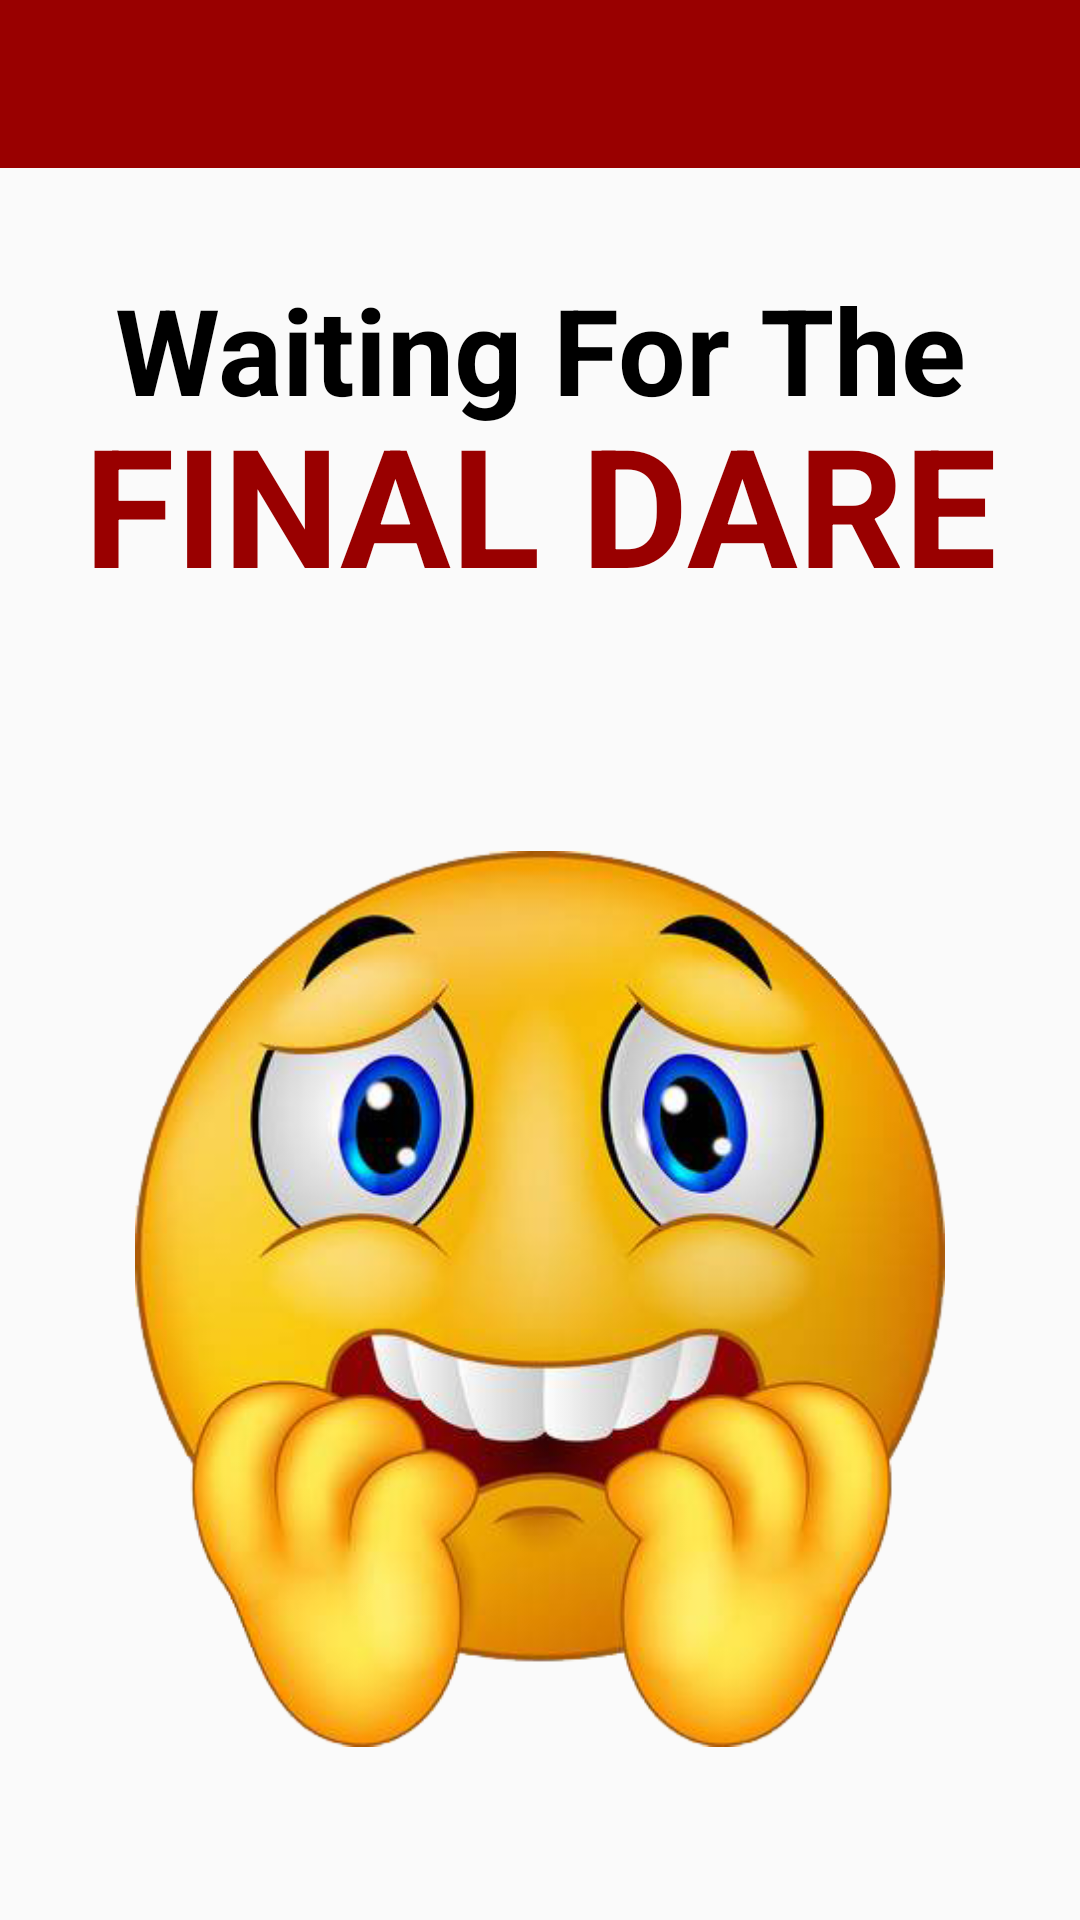

Here is an Android app screen rendered from its layout file. Give the layout XML and the strings, colors and styles it references.
<!-- AndroidManifest.xml: application theme AppTheme -->
<!-- res/layout/activity_flobby_dare_hold.xml -->
<?xml version="1.0" encoding="utf-8"?>
<android.support.constraint.ConstraintLayout xmlns:android="http://schemas.android.com/apk/res/android"
    xmlns:app="http://schemas.android.com/apk/res-auto"
    xmlns:tools="http://schemas.android.com/tools"
    android:layout_width="match_parent"
    android:layout_height="match_parent"
    tools:context=".FLobbyDareHoldActivity">

    <android.support.v7.widget.Toolbar
        android:id="@+id/toolbar"
        android:minHeight="?attr/actionBarSize"
        android:layout_width="match_parent"
        android:layout_height="wrap_content"
        app:titleTextColor="@android:color/white"
        android:background="?attr/colorPrimary">
    </android.support.v7.widget.Toolbar>

    <TextView
        android:id="@+id/finalDareWaitTextView"
        android:layout_width="317dp"
        android:layout_height="72dp"
        android:layout_marginStart="8dp"
        android:layout_marginTop="8dp"
        android:layout_marginEnd="8dp"
        android:layout_marginBottom="8dp"
        android:text="FINAL DARE"
        android:textAlignment="center"
        android:textColor="@color/colorPrimary"
        android:textSize="55sp"
        android:textStyle="bold"
        app:layout_constraintBottom_toBottomOf="parent"
        app:layout_constraintEnd_toEndOf="parent"
        app:layout_constraintHorizontal_bias="0.509"
        app:layout_constraintStart_toStartOf="parent"
        app:layout_constraintTop_toTopOf="parent"
        app:layout_constraintVertical_bias="0.223" />

    <TextView
        android:id="@+id/finalDareWaitTextView2"
        android:layout_width="333dp"
        android:layout_height="65dp"
        android:layout_marginStart="8dp"
        android:layout_marginTop="8dp"
        android:layout_marginEnd="8dp"
        android:layout_marginBottom="8dp"
        android:text="Waiting For The"
        android:textAlignment="center"
        android:textColor="@android:color/black"
        android:textSize="40sp"
        android:textStyle="bold"
        app:layout_constraintBottom_toBottomOf="parent"
        app:layout_constraintEnd_toEndOf="parent"
        app:layout_constraintHorizontal_bias="0.514"
        app:layout_constraintStart_toStartOf="parent"
        app:layout_constraintTop_toTopOf="parent"
        app:layout_constraintVertical_bias="0.146" />

    <ImageView
        android:id="@+id/imageView3"
        android:layout_width="270dp"
        android:layout_height="346dp"
        android:layout_marginStart="8dp"
        android:layout_marginTop="8dp"
        android:layout_marginEnd="8dp"
        android:layout_marginBottom="8dp"
        app:layout_constraintBottom_toBottomOf="parent"
        app:layout_constraintEnd_toEndOf="parent"
        app:layout_constraintStart_toStartOf="parent"
        app:layout_constraintTop_toTopOf="parent"
        app:layout_constraintVertical_bias="0.907"
        app:srcCompat="@drawable/anxiety" />

</android.support.constraint.ConstraintLayout>
<!-- resources referenced by this layout -->
<resources>
  <color name="colorPrimary">#990000</color>
  <!-- drawable anxiety: png bitmap (drawable, 188116 bytes) -->
  <style name="AppTheme" parent="Theme.AppCompat.Light.NoActionBar">
          
          <item name="colorPrimary">@color/colorPrimary</item>
          <item name="colorPrimaryDark">@color/colorPrimaryDark</item>
          <item name="colorAccent">@color/colorAccent</item>
      </style>
  <color name="colorPrimaryDark">#6d0101</color>
  <color name="colorAccent">#dbbc12</color>
</resources>
